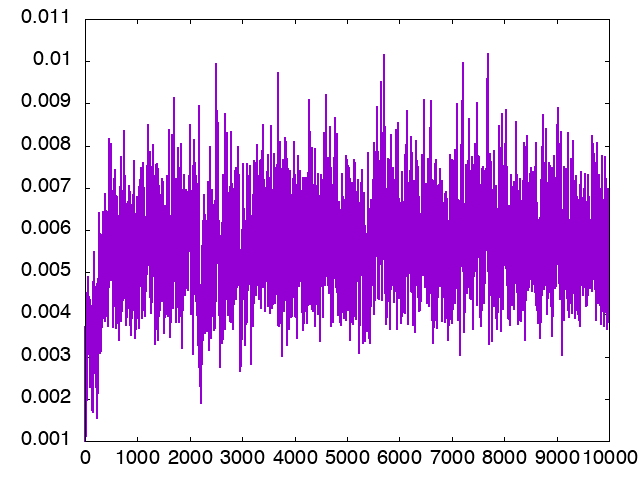

Data behind this chart, as committed beside it:
nof_samples, trace_0
1, 0.00371
2, 0.003044
3, 0.001348
4, 0.001196
5, 0.001451
6, 0.001229
7, 0.001002
8, 0.001833
9, 0.001768
10, 0.001923
11, 0.001312
12, 0.001626
13, 0.001635
14, 0.001433
15, 0.001448
16, 0.001716
17, 0.001527
18, 0.001123
19, 0.001316
20, 0.001568
21, 0.001634
22, 0.001851
23, 0.001853
24, 0.001771
25, 0.001523
26, 0.001369
27, 0.001567
28, 0.00197
29, 0.002251
30, 0.00198
31, 0.002275
32, 0.002914
33, 0.003104
34, 0.003502
35, 0.00246
36, 0.002087
37, 0.002724
38, 0.002879
39, 0.003036
40, 0.002261
41, 0.002241
42, 0.002119
43, 0.002543
44, 0.003215
45, 0.002263
46, 0.003687
47, 0.00432
48, 0.004262
49, 0.004757
50, 0.003517
51, 0.003644
52, 0.004597
53, 0.004788
54, 0.0041
55, 0.003981
56, 0.003535
57, 0.003073
58, 0.003163
59, 0.003849
60, 0.003108
... 9,940 more rows
